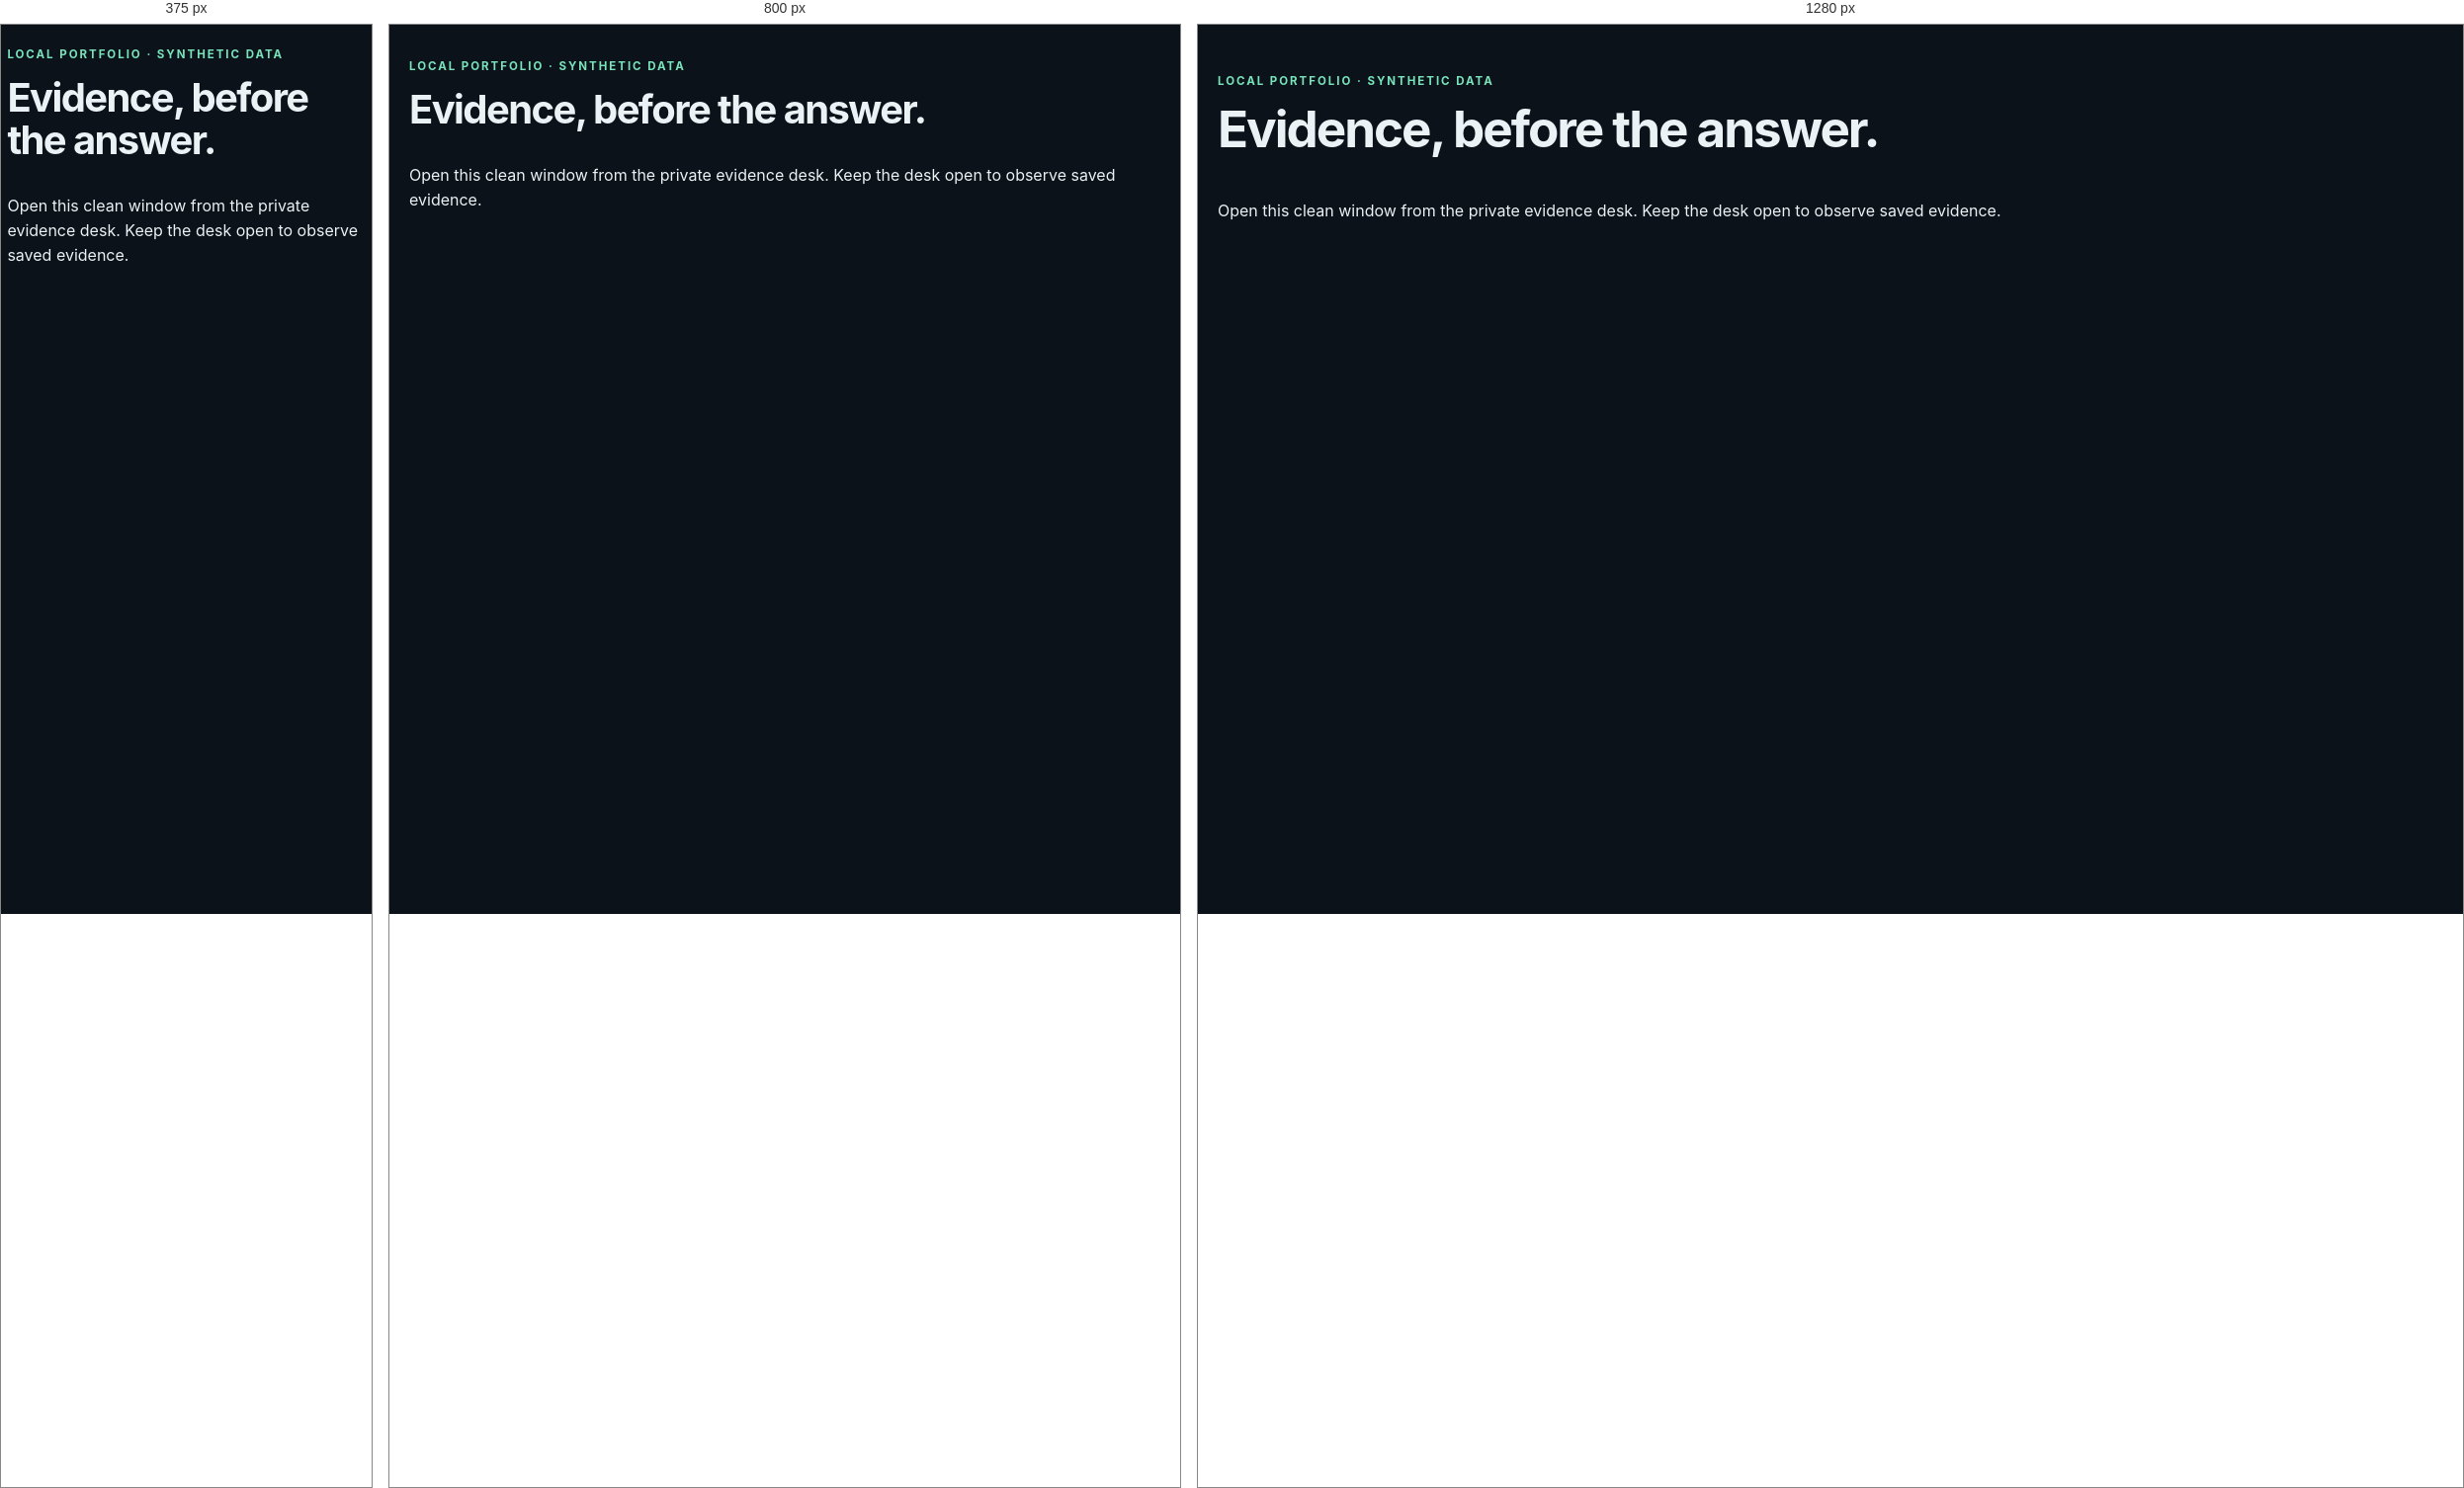
Rendered at 375 px, 800 px and 1280 px, left to right.

<!-- file: dashboard-audience.html -->
<!doctype html>
<html lang="en">
<meta charset="utf-8">
<meta name="viewport" content="width=device-width,initial-scale=1">
<title>Lesson Studio · Evidence audience</title>
<link rel="stylesheet" href="dashboard.css">
<body class="clean">
<main id="dashboard"><section class="hero"><p class="eyebrow">LOCAL PORTFOLIO · SYNTHETIC DATA</p><h1>Evidence, before the answer.</h1><p>Open this clean window from the private evidence desk. Keep the desk open to observe saved evidence.</p></section></main>
<script type="module" src="dashboard-audience.mjs"></script>
</body></html>


/* @media block from dashboard.css */
@media(max-width:900px){.grid,.services{grid-template-columns:1fr}.desk-bar{padding:1rem}.operator{margin:1rem}#dashboard{padding:1.25rem}.story-nav button:last-child{margin-left:0}h1{font-size:2.5rem}}

/* @media block from dashboard.css */
@media(max-width:700px){#dashboard,.clean #dashboard{padding:.4rem}.mast .badge,.camera-tools small{display:none}.mast .eyebrow{font-size:.6rem}.camera-tools{gap:.25rem}.camera-tools button{padding:.3rem .4rem}}